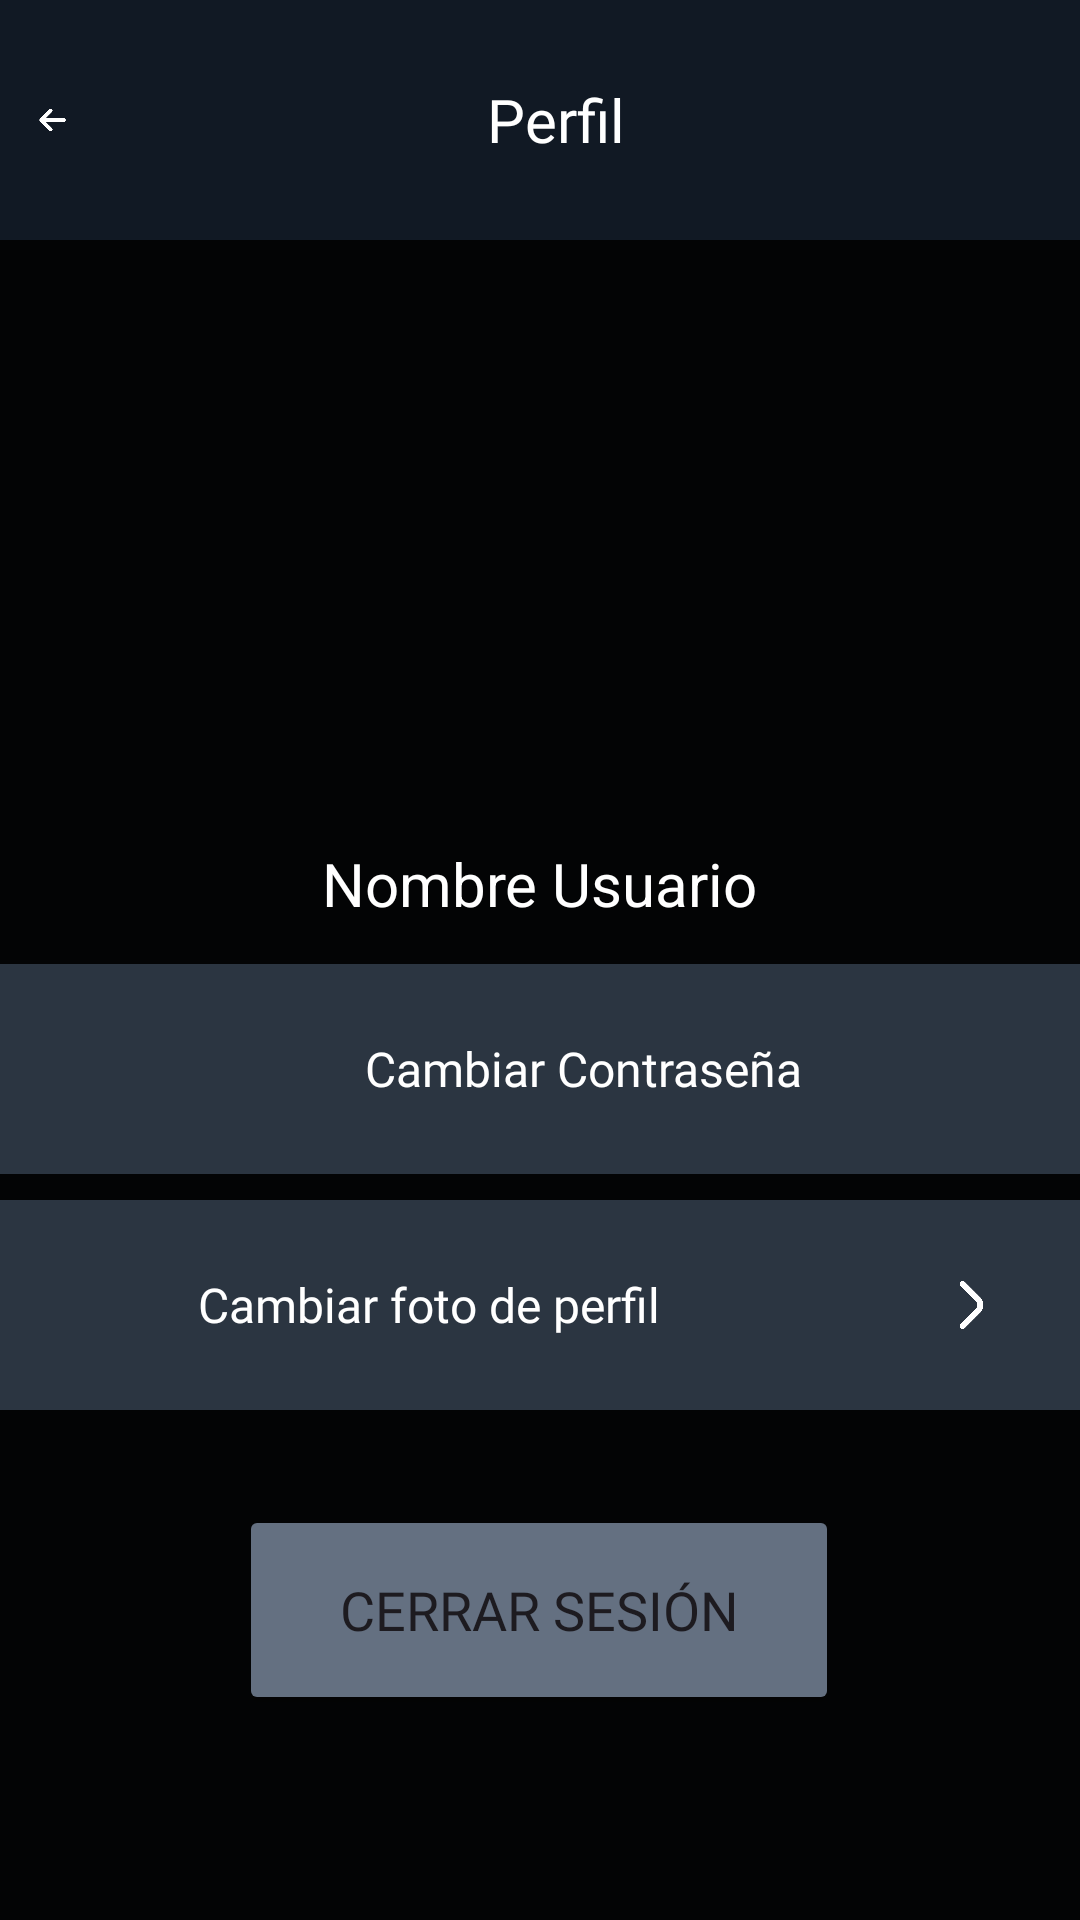

Produce the Android XML layout that renders to this screen, including the resource entries it uses.
<!-- AndroidManifest.xml: application theme Theme.WatchView -->
<!-- res/layout/fragment_perfil.xml -->
<?xml version="1.0" encoding="utf-8"?>
<androidx.constraintlayout.widget.ConstraintLayout xmlns:android="http://schemas.android.com/apk/res/android"
    xmlns:tools="http://schemas.android.com/tools"
    android:layout_width="match_parent"
    android:layout_height="match_parent"
    android:id="@+id/perfilFragment"
    android:background="@color/fondoLogin1"
    xmlns:app="http://schemas.android.com/apk/res-auto"
    tools:context=".SettingsFragment">

    <LinearLayout
        android:id="@+id/linearLayout6"
        android:layout_width="match_parent"
        android:layout_height="wrap_content"
        android:orientation="horizontal"
        app:layout_constraintBottom_toBottomOf="parent"
        app:layout_constraintEnd_toEndOf="parent"
        app:layout_constraintHorizontal_bias="1.0"
        app:layout_constraintStart_toStartOf="parent"
        app:layout_constraintTop_toTopOf="parent"
        app:layout_constraintVertical_bias="0.0">

        <ImageView
            android:id="@+id/FlechaVolverPerfil"
            android:layout_width="20dp"
            android:layout_height="80dp"
            android:layout_weight="1"
            android:background="@color/fondoLogin2"
            android:padding="15dp"
            android:paddingStart="10dp"
            android:scaleType="fitCenter"
            android:src="@drawable/flechavolver" />

        <TextView
            android:id="@+id/perfilTextView"
            android:layout_width="300dp"
            android:layout_height="80dp"
            android:layout_weight="1"
            android:background="@color/fondoLogin2"
            android:fontFamily="@font/baloo_thambi_2"
            android:gravity="center"
            android:paddingEnd="30dp"
            android:text="Perfil"
            android:textColor="@color/white"
            android:textAlignment="center"
            android:textSize="20sp" />

    </LinearLayout>

    <ImageView
        android:id="@+id/fotoPerfil"
        android:layout_width="171dp"
        android:layout_height="167dp"
        android:src="@drawable/default_perfil"
        app:layout_constraintBottom_toBottomOf="parent"
        app:layout_constraintEnd_toEndOf="parent"
        app:layout_constraintStart_toStartOf="parent"
        app:layout_constraintTop_toBottomOf="@+id/linearLayout6"
        app:layout_constraintVertical_bias="0.073" />

    <TextView
        android:id="@+id/nombreUsuario"
        android:layout_width="wrap_content"
        android:layout_height="wrap_content"
        android:text="Nombre Usuario"
        android:textColor="@color/white"
        android:textSize="20sp"
        app:layout_constraintBottom_toBottomOf="parent"
        app:layout_constraintEnd_toEndOf="parent"
        app:layout_constraintStart_toStartOf="parent"
        app:layout_constraintTop_toBottomOf="@+id/linearLayout6"
        app:layout_constraintVertical_bias="0.377" />

    <LinearLayout
        android:id="@+id/ContenedorCambiarPass"
        android:layout_width="match_parent"
        android:layout_height="wrap_content"
        android:background="@color/fondoTextoLogin"
        android:orientation="horizontal"
        app:layout_constraintBottom_toBottomOf="parent"
        app:layout_constraintEnd_toEndOf="parent"
        app:layout_constraintHorizontal_bias="0.0"
        app:layout_constraintStart_toStartOf="parent"
        app:layout_constraintTop_toTopOf="parent"
        app:layout_constraintVertical_bias="0.564">

        <TextView
            android:layout_width="339dp"
            android:layout_height="70dp"
            android:fontFamily="@font/baloo_thambi_2"
            android:gravity="center"
            android:paddingLeft="50dp"
            android:text="Cambiar Contraseña"
            android:textAlignment="center"
            android:textColor="@color/white"
            android:textSize="16sp"
            app:layout_constraintBottom_toBottomOf="parent"
            app:layout_constraintEnd_toEndOf="parent"
            app:layout_constraintHorizontal_bias="0.498"
            app:layout_constraintStart_toStartOf="parent"
            app:layout_constraintTop_toBottomOf="@+id/linearLayout"
            app:layout_constraintVertical_bias="0.0" />

        <ImageView
            android:layout_width="wrap_content"
            android:layout_height="70dp"
            android:layout_weight="1"
            android:padding="27dp"
            app:srcCompat="@drawable/entrar" />
    </LinearLayout>

    <LinearLayout
        android:id="@+id/ContenedorCambiarFoto"
        android:layout_width="412dp"
        android:layout_height="70dp"
        android:background="@color/fondoTextoLogin"
        android:orientation="horizontal"
        app:layout_constraintBottom_toBottomOf="parent"
        app:layout_constraintEnd_toEndOf="parent"
        app:layout_constraintHorizontal_bias="1.0"
        app:layout_constraintStart_toStartOf="parent"
        app:layout_constraintTop_toTopOf="parent"
        app:layout_constraintVertical_bias="0.702">

        <TextView
            android:layout_width="339dp"
            android:layout_height="70dp"
            android:fontFamily="@font/baloo_thambi_2"
            android:gravity="center"
            android:paddingLeft="50dp"
            android:text="Cambiar foto de perfil"
            android:textAlignment="center"
            android:textColor="@color/white"
            android:textSize="16sp"
            app:layout_constraintBottom_toBottomOf="parent"
            app:layout_constraintEnd_toEndOf="parent"
            app:layout_constraintHorizontal_bias="0.498"
            app:layout_constraintStart_toStartOf="parent"
            app:layout_constraintTop_toBottomOf="@+id/linearLayout"
            app:layout_constraintVertical_bias="0.0" />

        <ImageView
            android:layout_width="wrap_content"
            android:layout_height="70dp"
            android:layout_weight="1"
            android:padding="27dp"
            app:srcCompat="@drawable/entrar" />
    </LinearLayout>

    <Button
        android:id="@+id/cerrarSesionbutton"
        android:layout_width="200dp"
        android:layout_height="70dp"
        android:backgroundTint="@color/botonLogin"
        android:fontFamily="@font/baloo_thambi_2"
        android:text="Cerrar sesión"
        android:textSize="18sp"
        app:layout_constraintBottom_toBottomOf="parent"
        app:layout_constraintEnd_toEndOf="parent"
        app:layout_constraintHorizontal_bias="0.497"
        app:layout_constraintStart_toStartOf="parent"
        app:layout_constraintTop_toTopOf="@+id/linearLayout6"
        app:layout_constraintVertical_bias="0.88" />

</androidx.constraintlayout.widget.ConstraintLayout >
<!-- resources referenced by this layout -->
<resources>
  <color name="botonLogin">#647081</color>
  <color name="fondoLogin1">#030405</color>
  <color name="fondoLogin2">#111924</color>
  <color name="fondoTextoLogin">#2B3541</color>
  <color name="white">#FFFFFFFF</color>
  <!-- drawable entrar: png bitmap (drawable, 3352 bytes) -->
  <!-- drawable flechavolver: png bitmap (drawable, 5035 bytes) -->
  <style name="Theme.WatchView" parent="Base.Theme.WatchView" />
  <style name="Base.Theme.WatchView" parent="Theme.Material3.DayNight.NoActionBar">
          
          
      </style>
</resources>
